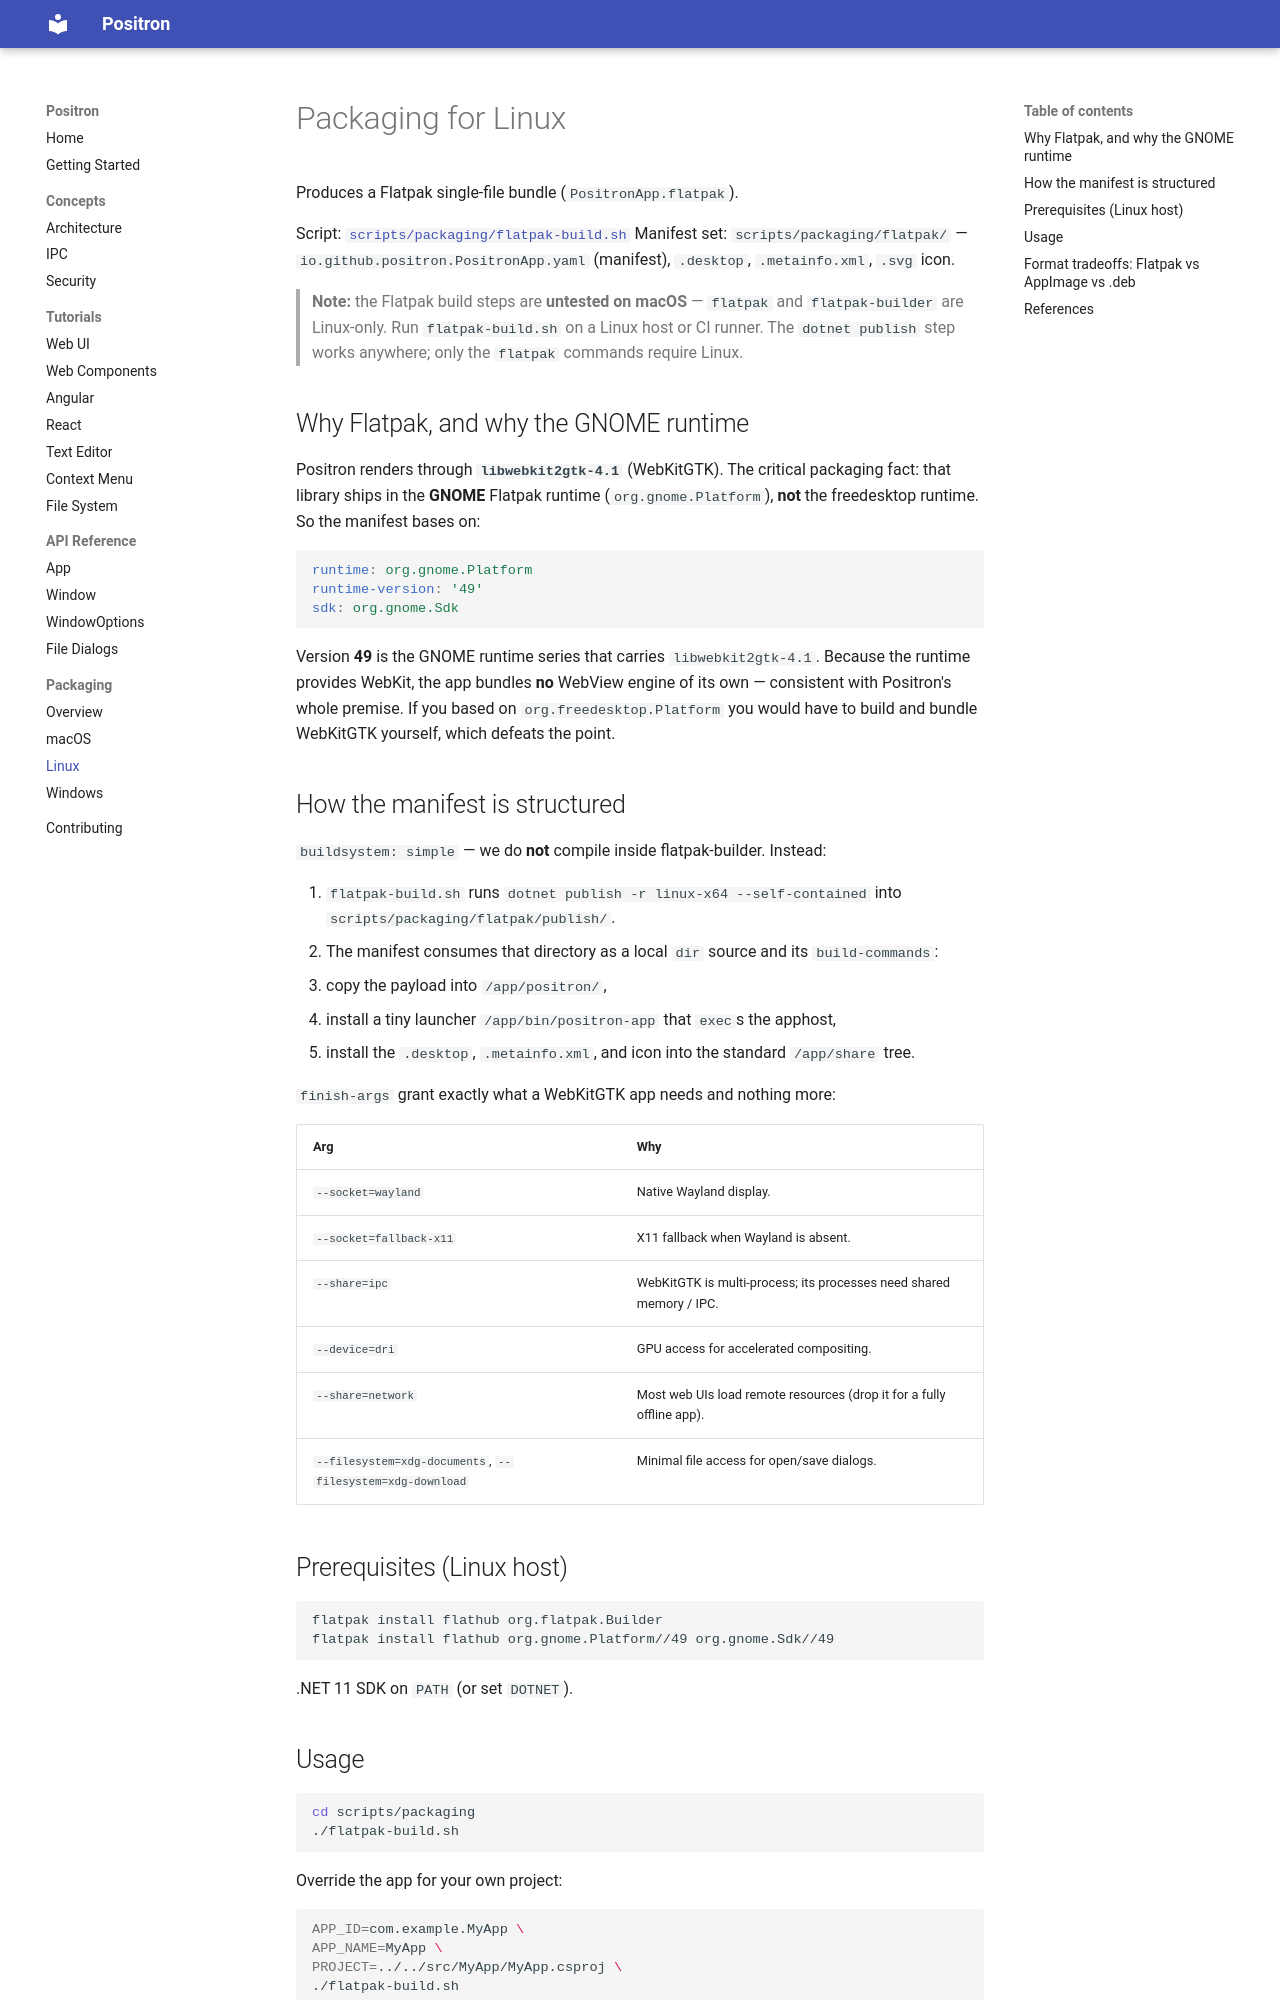

repository: bbogovich/Positron · page: packaging/linux/index.html · generator: mkdocs

# Packaging for Linux

Produces a Flatpak single-file bundle (`PositronApp.flatpak`).

Script: [`scripts/packaging/flatpak-build.sh`](https://github.com/bbogovich/Positron/tree/main/scripts/packaging/flatpak-build.sh)
Manifest set: `scripts/packaging/flatpak/` —
`io.github.positron.PositronApp.yaml` (manifest), `.desktop`, `.metainfo.xml`, `.svg` icon.

> **Note:** the Flatpak build steps are **untested on macOS** — `flatpak` and `flatpak-builder`
> are Linux-only. Run `flatpak-build.sh` on a Linux host or CI runner. The `dotnet publish` step
> works anywhere; only the `flatpak` commands require Linux.

## Why Flatpak, and why the GNOME runtime

Positron renders through **`libwebkit2gtk-4.1`** (WebKitGTK). The critical packaging fact:
that library ships in the **GNOME** Flatpak runtime (`org.gnome.Platform`), **not** the
freedesktop runtime. So the manifest bases on:

```yaml
runtime: org.gnome.Platform
runtime-version: '49'
sdk: org.gnome.Sdk
```

Version **49** is the GNOME runtime series that carries `libwebkit2gtk-4.1`. Because the
runtime provides WebKit, the app bundles **no** WebView engine of its own — consistent with
Positron's whole premise. If you based on `org.freedesktop.Platform` you would have to build and
bundle WebKitGTK yourself, which defeats the point.

## How the manifest is structured

`buildsystem: simple` — we do **not** compile inside flatpak-builder. Instead:

1. `flatpak-build.sh` runs `dotnet publish -r linux-x64 --self-contained` into
   `scripts/packaging/flatpak/publish/`.
2. The manifest consumes that directory as a local `dir` source and its `build-commands`:
   - copy the payload into `/app/positron/`,
   - install a tiny launcher `/app/bin/positron-app` that `exec`s the apphost,
   - install the `.desktop`, `.metainfo.xml`, and icon into the standard `/app/share` tree.

`finish-args` grant exactly what a WebKitGTK app needs and nothing more:

| Arg | Why |
|-----|-----|
| `--socket=wayland` | Native Wayland display. |
| `--socket=fallback-x11` | X11 fallback when Wayland is absent. |
| `--share=ipc` | WebKitGTK is multi-process; its processes need shared memory / IPC. |
| `--device=dri` | GPU access for accelerated compositing. |
| `--share=network` | Most web UIs load remote resources (drop it for a fully offline app). |
| `--filesystem=xdg-documents`, `--filesystem=xdg-download` | Minimal file access for open/save dialogs. |

## Prerequisites (Linux host)

```bash
flatpak install flathub org.flatpak.Builder
flatpak install flathub org.gnome.Platform//49 org.gnome.Sdk//49
```

.NET 11 SDK on `PATH` (or set `DOTNET`).
